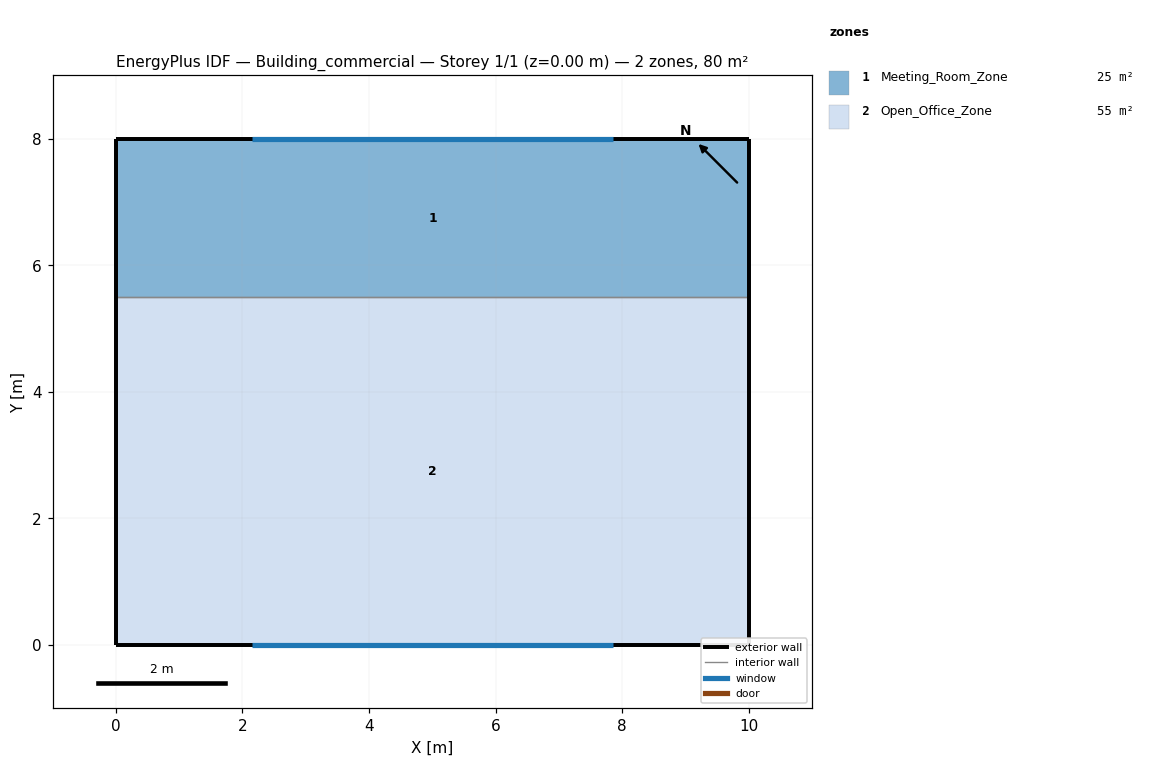
=== STOREY PLAN SPEC (per zone: floor XY polygon, exterior-wall plan segments, windows/doors) ===
zone 1: Meeting_Room_Zone  (25.0 m²)
  floor: (0.00, 5.50) (0.00, 8.00) (10.00, 8.00) (10.00, 5.50)
  exterior wall: (10.00, 8.00) – (0.00, 8.00)  [10.0 m]
    window: (7.86, 8.00) – (2.14, 8.00)  [8.0 m²]
  exterior wall: (10.00, 5.50) – (10.00, 8.00)  [2.5 m]
  exterior wall: (0.00, 8.00) – (0.00, 5.50)  [2.5 m]
  interior walls: 1
zone 2: Open_Office_Zone  (55.0 m²)
  floor: (0.00, 0.00) (0.00, 5.50) (10.00, 5.50) (10.00, 0.00)
  exterior wall: (0.00, 0.00) – (10.00, 0.00)  [10.0 m]
    window: (2.14, 0.00) – (7.86, 0.00)  [8.0 m²]
  exterior wall: (10.00, 0.00) – (10.00, 5.50)  [5.5 m]
  exterior wall: (0.00, 5.50) – (0.00, 0.00)  [5.5 m]
  interior walls: 1

=== DERIVED (storey summary) ===
Building: Building_commercial
Storey: 1 of 1  (floor level z = 0.00 m)
Storey gross floor area: 80.0 m²
Zones on this storey: 2
  - Meeting_Room_Zone: floor 25.0 m²; exterior wall 15.0 m (48.0 m²); 1 window(s) 8.0 m²; WWR 16.7%
  - Open_Office_Zone: floor 55.0 m²; exterior wall 21.0 m (67.2 m²); 1 window(s) 8.0 m²; WWR 11.9%
Zone adjacency: (none detected)